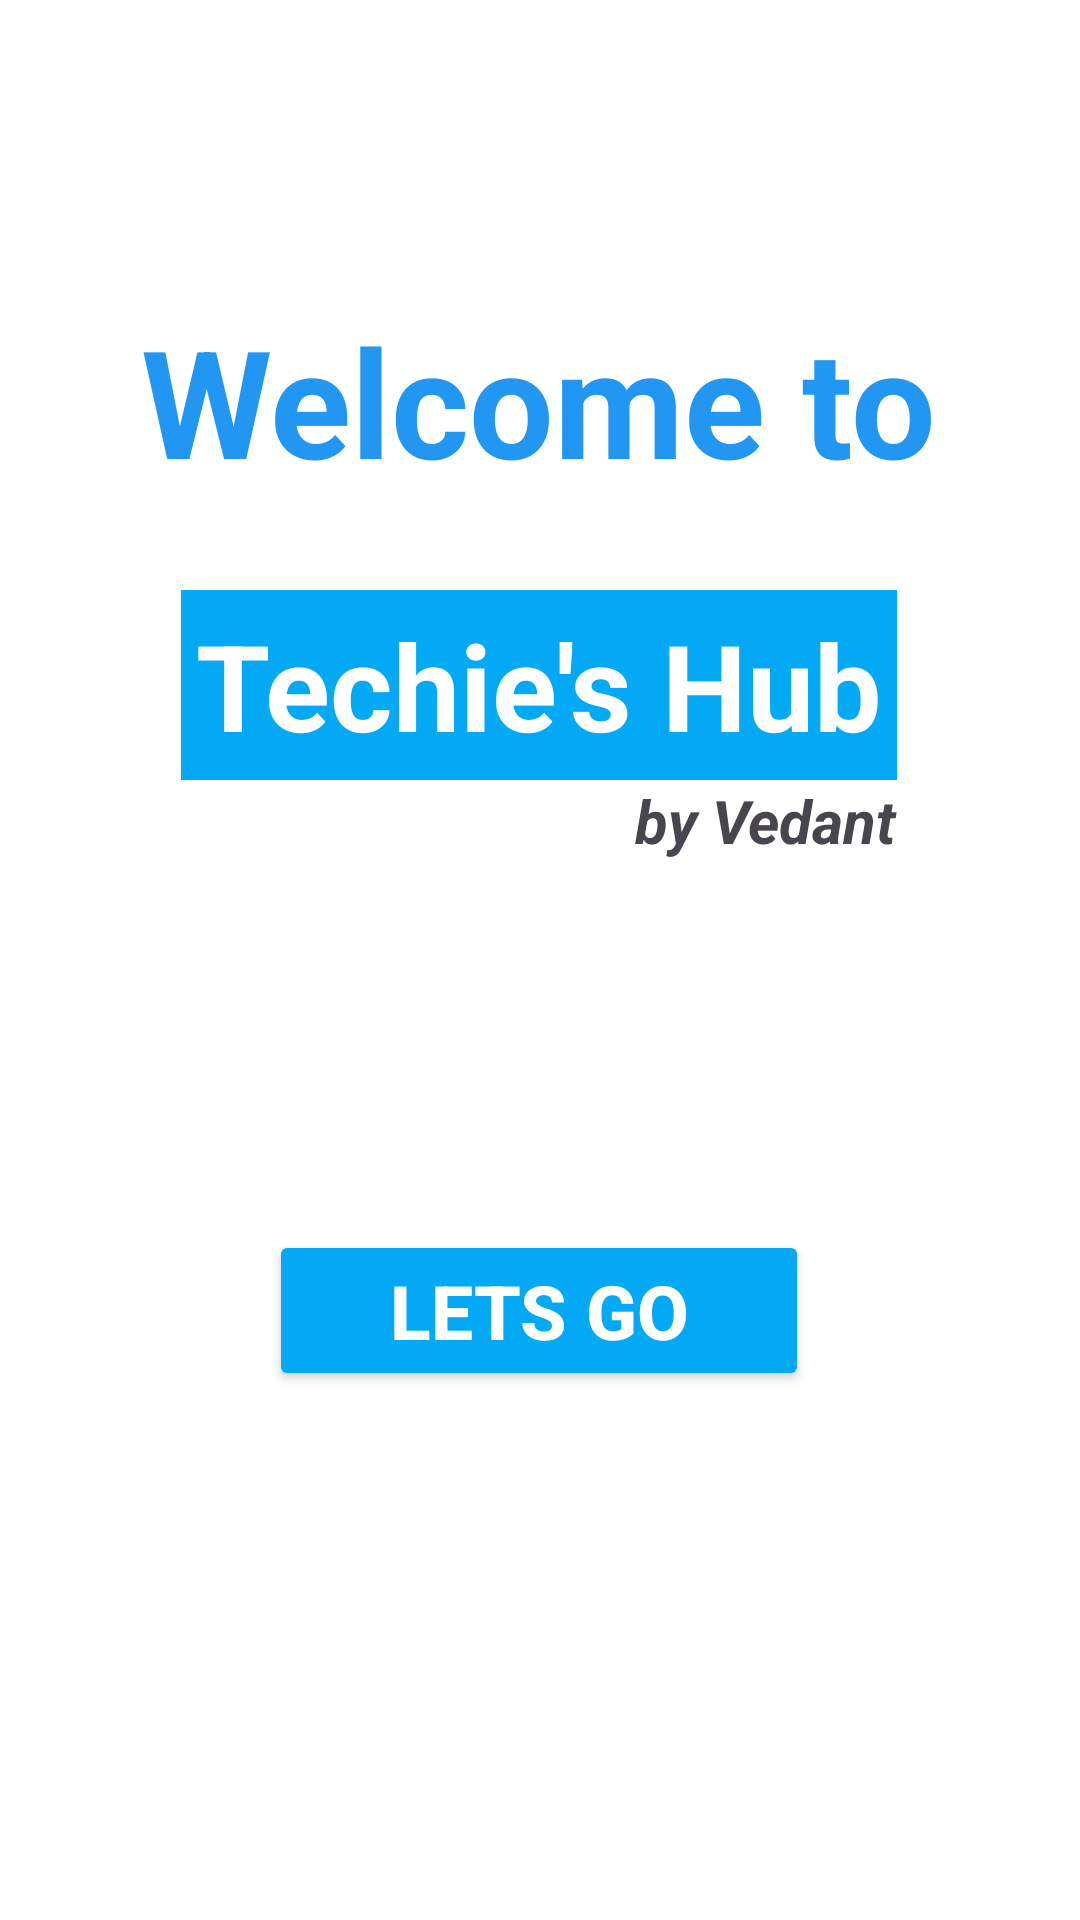

Produce the Android XML layout that renders to this screen, including the resource entries it uses.
<!-- AndroidManifest.xml: application theme Theme.TechiesHub -->
<!-- res/layout/activity_main.xml -->
<?xml version="1.0" encoding="utf-8"?>
<androidx.constraintlayout.widget.ConstraintLayout xmlns:android="http://schemas.android.com/apk/res/android"
    xmlns:app="http://schemas.android.com/apk/res-auto"
    xmlns:tools="http://schemas.android.com/tools"
    android:id="@+id/main"
    android:layout_width="match_parent"
    android:layout_height="match_parent"
    android:background="@color/white"
    tools:context=".MainActivity">

    <TextView
        android:id="@+id/textView"
        android:layout_width="wrap_content"
        android:layout_height="wrap_content"
        android:layout_marginTop="100dp"
        android:text="Welcome to"
        android:textColor="#2196F3"
        android:textSize="50sp"
        android:textStyle="bold"
        app:layout_constraintEnd_toEndOf="parent"
        app:layout_constraintHorizontal_bias="0.496"
        app:layout_constraintStart_toStartOf="parent"
        app:layout_constraintTop_toTopOf="parent" />

    <TextView
        android:id="@+id/textView2"
        android:layout_width="wrap_content"
        android:layout_height="wrap_content"
        android:layout_marginTop="30dp"
        android:background="#03A9F4"
        android:text="Techie's Hub"
        android:padding="5dp"
        android:textColor="@color/white"
        android:textSize="40sp"
        android:textStyle="bold"
        app:layout_constraintEnd_toEndOf="@+id/textView"
        app:layout_constraintStart_toStartOf="@+id/textView"
        app:layout_constraintTop_toBottomOf="@+id/textView"
        tools:ignore="TextContrastCheck" />

    <Button
        android:id="@+id/letsgobutton"
        android:layout_width="wrap_content"
        android:layout_height="wrap_content"
        android:text="Lets Go"
        android:textSize="25sp"
        android:textStyle="bold"
        android:layout_marginTop="150dp"
        android:backgroundTint="#03A9F4"
        android:textColor="@color/white"
        android:paddingHorizontal="40dp"
        android:paddingVertical="10dp"
        app:layout_constraintEnd_toEndOf="@+id/textView2"
        app:layout_constraintStart_toStartOf="@+id/textView2"
        app:layout_constraintTop_toBottomOf="@+id/textView2" />

    <TextView
        android:layout_width="wrap_content"
        android:layout_height="wrap_content"
        android:text="by Vedant"
        android:textSize="20sp"
        android:textStyle="bold|italic"
        app:layout_constraintEnd_toEndOf="@+id/textView2"
        app:layout_constraintTop_toBottomOf="@+id/textView2" />

</androidx.constraintlayout.widget.ConstraintLayout>
<!-- resources referenced by this layout -->
<resources>
  <style name="Theme.TechiesHub" parent="Base.Theme.TechiesHub" />
  <style name="Base.Theme.TechiesHub" parent="Theme.Material3.DayNight.NoActionBar">
          
          
      </style>
  <!-- not gathered from this repository: default colours our renderer supplied (Android Studio template values) -->
  <color name="white">#FFFFFFFF</color>
</resources>
